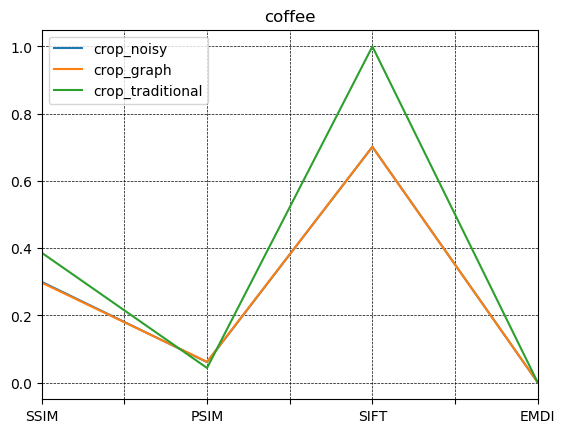

The file beside this chart, header and first rows:
SSIM, PSIM, SIFT, EMDI
0.2997, 0.06096, 0.7014, 0.0005915
0.2971, 0.06184, 0.7014, 0.0005665
0.3863, 0.04346, 1.0, 0.0003336
